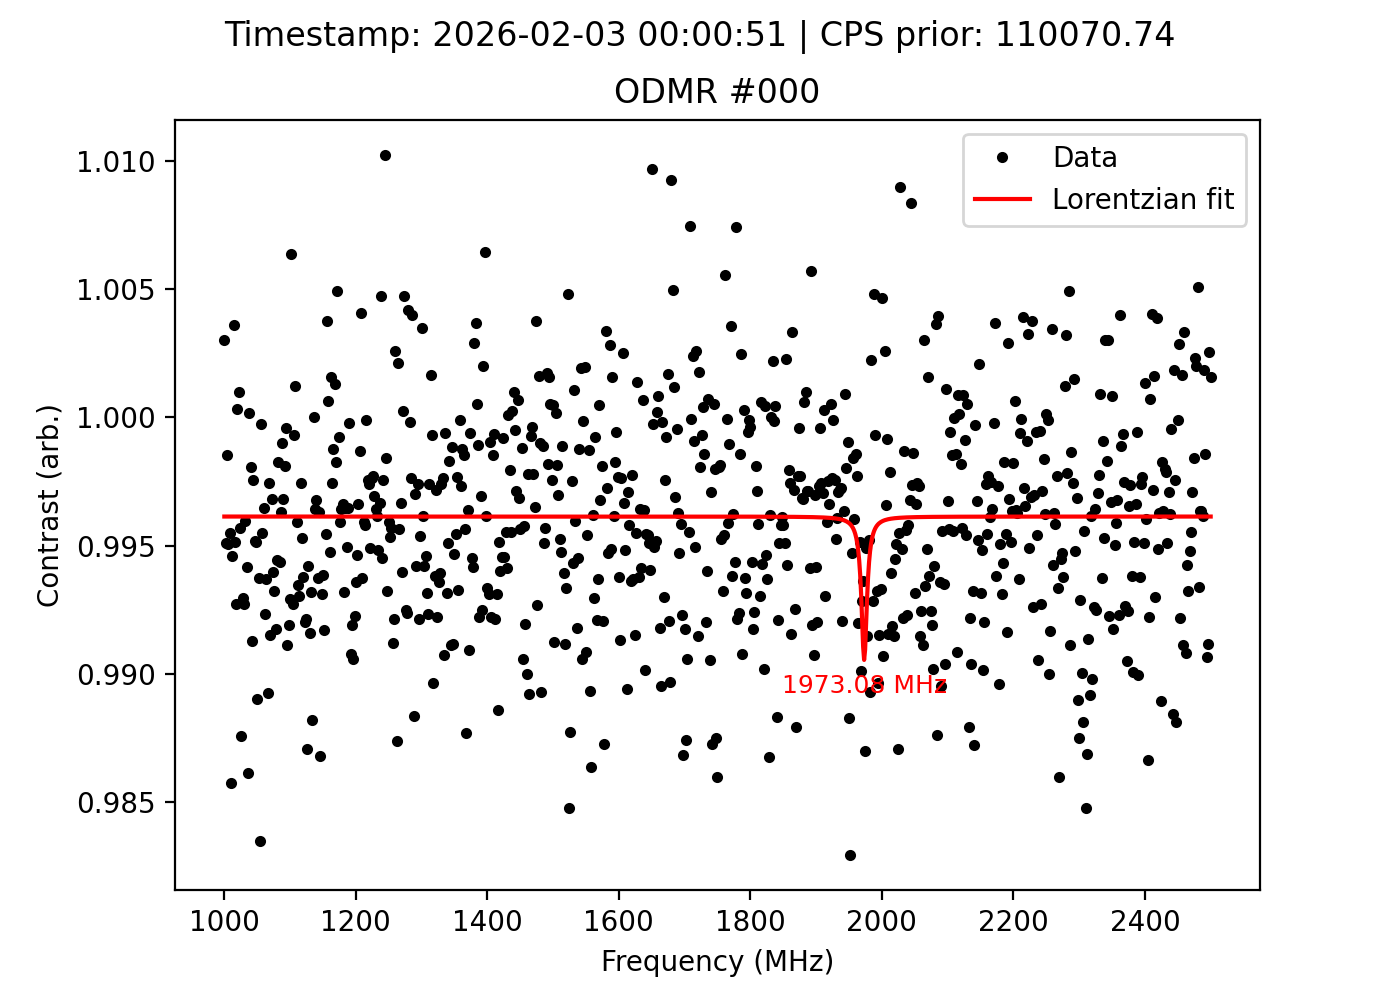

The file beside this chart, header and first rows:
frequency_MHz, signal, reference, ratio, cps_prior, timestamp
1000, 115940, 115590, 1.003, 110071, 2026-02-03 00:00:51
1002, 115744, 116312, 0.9951, 110071, 2026-02-03 00:00:51
1004, 115611, 115781, 0.9985, 110071, 2026-02-03 00:00:51
1006, 115607, 116183, 0.995, 110071, 2026-02-03 00:00:51
1008, 115375, 115897, 0.9955, 110071, 2026-02-03 00:00:51
1010, 114772, 116431, 0.9858, 110071, 2026-02-03 00:00:51
1012, 115470, 116100, 0.9946, 110071, 2026-02-03 00:00:51
1014, 115907, 115490, 1.004, 110071, 2026-02-03 00:00:51
1016, 115270, 115833, 0.9951, 110071, 2026-02-03 00:00:51
1018, 114322, 115162, 0.9927, 110071, 2026-02-03 00:00:51
1020, 115764, 115725, 1, 110071, 2026-02-03 00:00:51
1022, 115022, 114909, 1.001, 110071, 2026-02-03 00:00:51
1024, 115504, 116003, 0.9957, 110071, 2026-02-03 00:00:51
1026, 115331, 116781, 0.9876, 110071, 2026-02-03 00:00:51
1028, 114607, 115421, 0.9929, 110071, 2026-02-03 00:00:51
1030, 115336, 116181, 0.9927, 110071, 2026-02-03 00:00:51
1032, 115408, 115878, 0.9959, 110071, 2026-02-03 00:00:51
1034, 115444, 116120, 0.9942, 110071, 2026-02-03 00:00:51
1036, 114938, 116553, 0.9861, 110071, 2026-02-03 00:00:51
1038, 115764, 115743, 1, 110071, 2026-02-03 00:00:51
1040, 115567, 115790, 0.9981, 110071, 2026-02-03 00:00:51
1042, 115266, 116281, 0.9913, 110071, 2026-02-03 00:00:51
1044, 115617, 115900, 0.9976, 110071, 2026-02-03 00:00:51
1046, 115265, 115824, 0.9952, 110071, 2026-02-03 00:00:51
1048, 115410, 115974, 0.9951, 110071, 2026-02-03 00:00:51
1050, 115021, 116300, 0.989, 110071, 2026-02-03 00:00:51
1052, 115399, 116127, 0.9937, 110071, 2026-02-03 00:00:51
1054, 114815, 116743, 0.9835, 110071, 2026-02-03 00:00:51
1056, 115497, 115529, 0.9997, 110071, 2026-02-03 00:00:51
1058, 115555, 116079, 0.9955, 110071, 2026-02-03 00:00:51
1060, 115065, 115473, 0.9965, 110071, 2026-02-03 00:00:51
1062, 115292, 116184, 0.9923, 110071, 2026-02-03 00:00:51
1064, 114994, 115724, 0.9937, 110071, 2026-02-03 00:00:51
1066, 115113, 116363, 0.9893, 110071, 2026-02-03 00:00:51
1068, 115880, 116178, 0.9974, 110071, 2026-02-03 00:00:51
1070, 115258, 116245, 0.9915, 110071, 2026-02-03 00:00:51
1072, 115286, 115656, 0.9968, 110071, 2026-02-03 00:00:51
1074, 115352, 116053, 0.994, 110071, 2026-02-03 00:00:51
1076, 115698, 116488, 0.9932, 110071, 2026-02-03 00:00:51
1078, 115391, 116353, 0.9917, 110071, 2026-02-03 00:00:51
1080, 115206, 115851, 0.9944, 110071, 2026-02-03 00:00:51
1082, 115698, 115900, 0.9983, 110071, 2026-02-03 00:00:51
1084, 115576, 116230, 0.9944, 110071, 2026-02-03 00:00:51
1086, 115755, 116186, 0.9963, 110071, 2026-02-03 00:00:51
1088, 115721, 115839, 0.999, 110071, 2026-02-03 00:00:51
1090, 115433, 115801, 0.9968, 110071, 2026-02-03 00:00:51
1092, 115748, 115968, 0.9981, 110071, 2026-02-03 00:00:51
1094, 115853, 115902, 0.9996, 110071, 2026-02-03 00:00:51
1096, 114686, 115712, 0.9911, 110071, 2026-02-03 00:00:51
1098, 115055, 115993, 0.9919, 110071, 2026-02-03 00:00:51
1100, 115729, 116556, 0.9929, 110071, 2026-02-03 00:00:51
1102, 116184, 115448, 1.006, 110071, 2026-02-03 00:00:51
1104, 115374, 116219, 0.9927, 110071, 2026-02-03 00:00:51
1106, 116123, 116204, 0.9993, 110071, 2026-02-03 00:00:51
1108, 115622, 115483, 1.001, 110071, 2026-02-03 00:00:51
1110, 115473, 115947, 0.9959, 110071, 2026-02-03 00:00:51
1112, 115632, 116394, 0.9935, 110071, 2026-02-03 00:00:51
1114, 114889, 115695, 0.993, 110071, 2026-02-03 00:00:51
1116, 115372, 115668, 0.9974, 110071, 2026-02-03 00:00:51
1118, 115048, 115590, 0.9953, 110071, 2026-02-03 00:00:51
... 691 more rows
